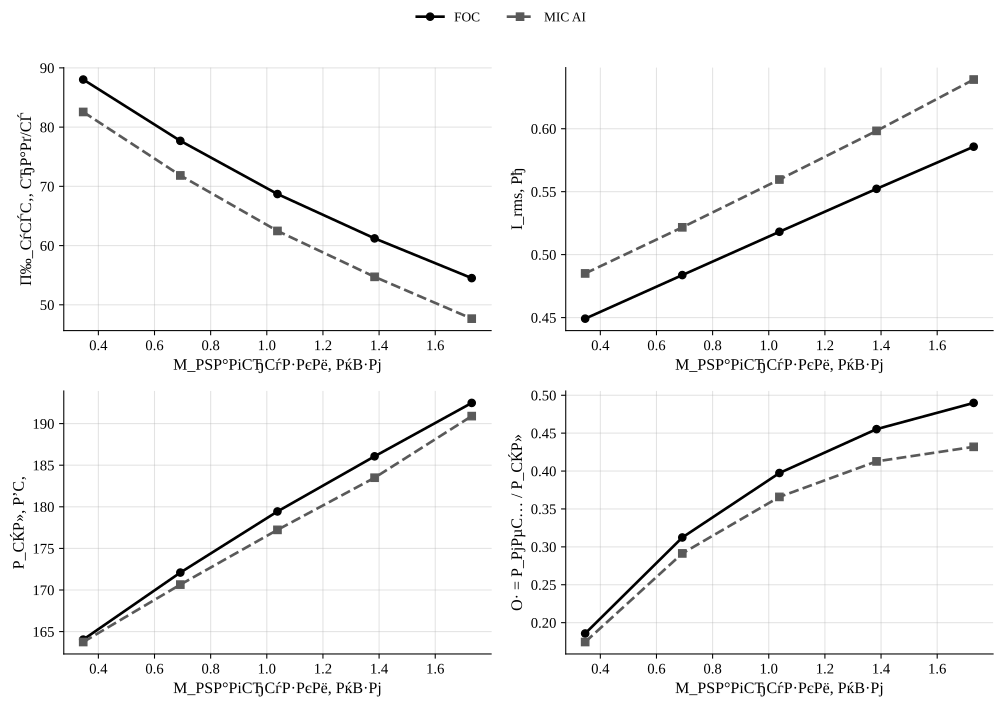

Source data for this figure (header and first rows):
policy, load_torque, omega_ref, speed_err_abs, speed_err_rel, valid_speed, omega_ss, n2_rpm, i_rms, v_rms_phase, vll_rms, p_el, p_el_pos, p_el_motor_pos, p_mech, p_shaft, p2_kw, m2, eta, eta_raw, eta_pct, cos_phi, cos_phi_method, cos_phi_warning
FOC, 0.346, 144.5, 56.48, 0.3908, 0, 88.03, 840.7, 0.4492, 143.2, 246.5, 164, 164, 160.5, 132.5, 30.46, 0.03046, 0.346, 0.1857, 0.1857, 18.57, 0.8319, phase, 
MIC_AI, 0.346, 144.5, 61.95, 0.4287, 0, 82.56, 788.4, 0.4851, 124.7, 214.6, 163.7, 163.7, 159.9, 124.4, 28.56, 0.02856, 0.346, 0.1744, 0.1744, 17.44, 0.8811, phase, 
FOC, 0.692, 144.5, 66.83, 0.4625, 0, 77.68, 741.8, 0.4838, 139.1, 239.4, 172.1, 172.1, 168.3, 135.7, 53.75, 0.05375, 0.692, 0.3124, 0.3124, 31.24, 0.8337, phase, 
MIC_AI, 0.692, 144.5, 72.67, 0.5029, 0, 71.84, 686.1, 0.5217, 120.5, 207.3, 170.6, 170.6, 166.4, 125.4, 49.71, 0.04971, 0.692, 0.2913, 0.2913, 29.13, 0.8827, phase, 
FOC, 1.038, 144.5, 75.81, 0.5246, 0, 68.7, 656.1, 0.5182, 134.8, 232, 179.4, 179.4, 175.3, 137.9, 71.31, 0.07131, 1.038, 0.3974, 0.3974, 39.74, 0.8364, phase, 
MIC_AI, 1.038, 144.5, 82.04, 0.5677, 0, 62.47, 596.6, 0.5596, 116.1, 199.8, 177.2, 177.2, 172.6, 125.3, 64.85, 0.06485, 1.038, 0.3659, 0.3659, 36.59, 0.8851, phase, 
FOC, 1.384, 144.5, 83.3, 0.5764, 0, 61.21, 584.5, 0.5523, 131, 225.4, 186.1, 186.1, 181.6, 139.1, 84.72, 0.08472, 1.384, 0.4553, 0.4553, 45.53, 0.8368, phase, 
MIC_AI, 1.384, 144.5, 89.79, 0.6213, 0, 54.72, 522.6, 0.5983, 112.5, 193.6, 183.5, 183.5, 178.4, 124.5, 75.73, 0.07573, 1.384, 0.4127, 0.4127, 41.27, 0.8835, phase, 
FOC, 1.73, 144.5, 90, 0.6228, 0, 54.51, 520.5, 0.5857, 127, 218.5, 192.5, 192.5, 187.6, 139.7, 94.3, 0.0943, 1.73, 0.4899, 0.4899, 48.99, 0.8409, phase, 
MIC_AI, 1.73, 144.5, 96.85, 0.6702, 0, 47.67, 455.2, 0.639, 109.1, 187.6, 190.9, 190.9, 185.3, 123.1, 82.46, 0.08246, 1.73, 0.4319, 0.4319, 43.19, 0.8864, phase, 
